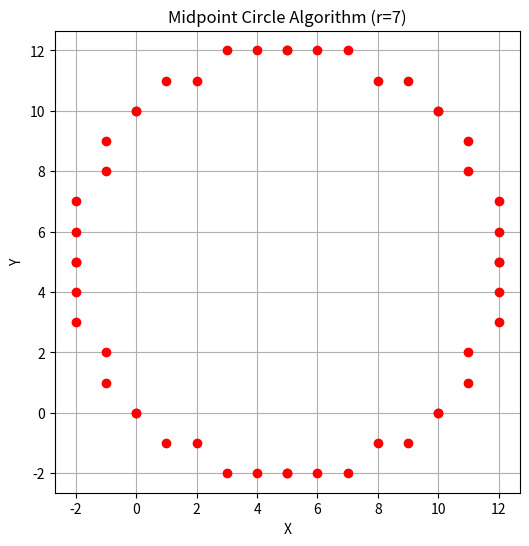

Here is the Python script that generated this plot:
import matplotlib.pyplot as plt

def midpoint_circle(xc, yc, r):
    x_points = []
    y_points = []

    x = 0
    y = r
    p = 1 - r

    while x <= y:
        
        x_points.extend([xc + x, xc - x, xc + x, xc - x, xc + y, xc - y, xc + y, xc - y])
        y_points.extend([yc + y, yc + y, yc - y, yc - y, yc + x, yc + x, yc - x, yc - x])

        x += 1
        if p < 0:
            p += 2 * x + 1
        else:
            y -= 1
            p += 2 * (x - y) + 1

    return x_points, y_points

def plot_circle(xc, yc, r):
    x, y = midpoint_circle(xc, yc, r)
    plt.figure(figsize=(6,6))
    plt.plot(x, y, 'o', color='red')
    plt.title(f"Midpoint Circle Algorithm (r={r})")
    plt.xlabel("X")
    plt.ylabel("Y")
    plt.axis('equal')
    plt.grid(True)
    plt.show()

plot_circle(5, 5, 7)